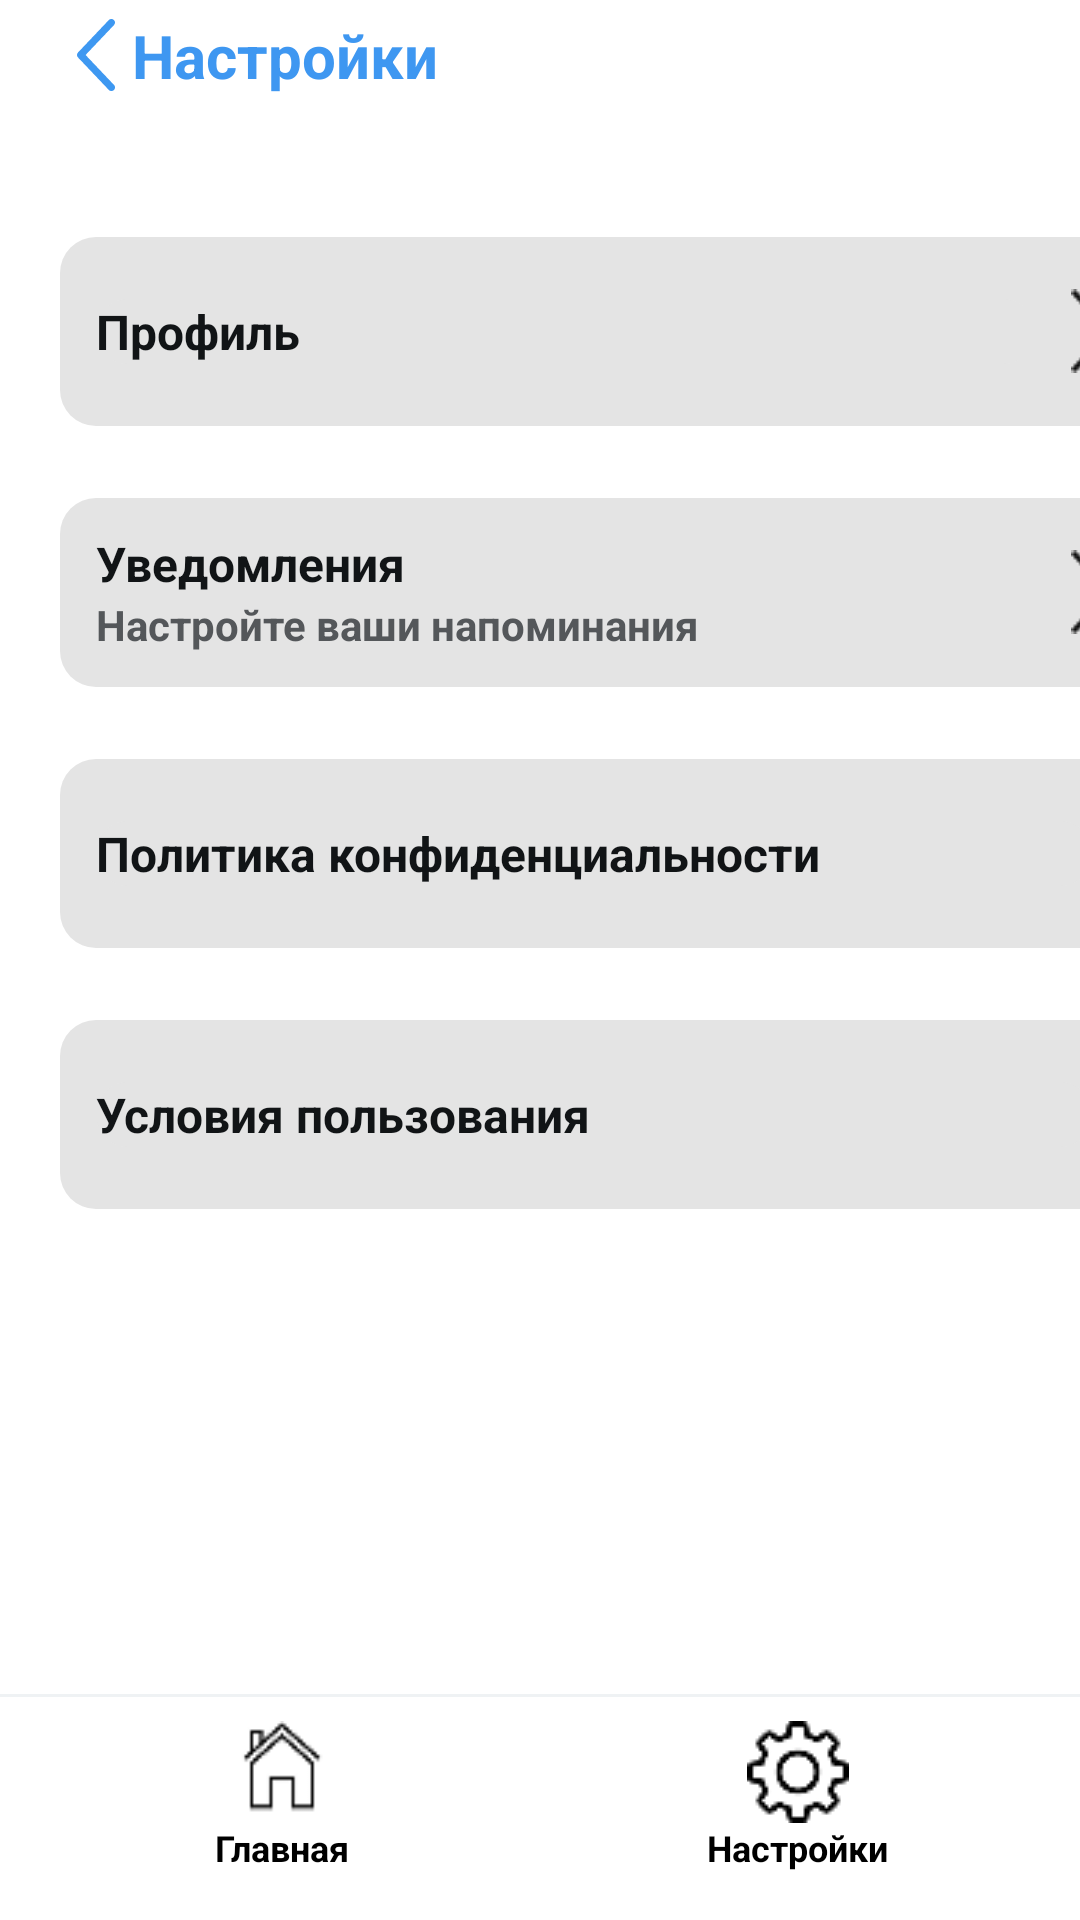

Here is an Android app screen rendered from its layout file. Give the layout XML and the strings, colors and styles it references.
<!-- AndroidManifest.xml: application theme Theme.SleepTracker -->
<!-- res/layout/settings_main.xml -->
<?xml version="1.0" encoding="utf-8"?>
<LinearLayout
    xmlns:android="http://schemas.android.com/apk/res/android"
    xmlns:tools="http://schemas.android.com/tools"
    android:background="#FFFFFF"
    android:orientation="vertical"
    android:layout_width="match_parent"
    android:layout_height="match_parent">

    <ScrollView
        android:id="@+id/rougufma91od"
        android:layout_width="match_parent"
        android:layout_height="0dp"
        android:layout_weight="1"
        android:background="#FFFFFF">

        <LinearLayout
            android:layout_width="match_parent"
            android:layout_height="wrap_content"
            android:orientation="vertical">

            
            <LinearLayout
                android:id="@+id/rppf6f9vn62t"
                android:layout_width="wrap_content"
                android:layout_height="wrap_content"
                android:gravity="center_vertical"
                android:layout_marginTop="5dp"
                android:layout_marginBottom="47dp"
                android:layout_marginStart="20dp"
                android:orientation="horizontal">

                <ImageView
                    android:id="@+id/backButtonSettings"
                    android:layout_width="24dp"
                    android:layout_height="24dp"
                    android:src="@drawable/arrow_left"
                    android:contentDescription="Back button settings"
                    android:clickable="true"
                    android:focusable="true" />

                <TextView
                    android:id="@+id/rzcvgmtlu1mm"
                    android:textColor="#3E97F1"
                    android:textSize="20sp"
                    android:textStyle="bold"
                    android:layout_height="wrap_content"
                    android:layout_width="wrap_content"
                    android:text="Настройки"
                    />
            </LinearLayout>

            
            <LinearLayout
                android:id="@+id/r62xiy3bzrwr"
                android:layout_width="356dp"
                android:layout_height="63dp"
                android:gravity="center_vertical"
                android:layout_marginBottom="24dp"
                android:layout_marginHorizontal="20dp"
                android:orientation="horizontal"
                android:background="@drawable/cr12be4e4e4">

                <LinearLayout

                    android:id="@+id/raj7y9fbfyts"
                    android:background="@drawable/cr12be4e4e4"
                    android:layout_width="10dp"
                    android:layout_height="wrap_content"
                    android:layout_weight="1"
                    android:layout_marginEnd="12dp"
                    android:layout_marginStart="12dp"
                    android:orientation="vertical">

                    <TextView
                        android:id="@+id/rxgim7tgg47i"
                        android:textColor="#111416"
                        android:textSize="16sp"
                        android:textStyle="bold"
                        android:layout_height="wrap_content"
                        android:layout_width="wrap_content"
                        android:text="Профиль"
                        />


                </LinearLayout>

                <ImageView
                    android:id="@+id/rexa93l14ngn"
                    android:layout_width="15dp"
                    android:layout_height="28dp"
                    android:src="@drawable/image2"
                    android:scaleType="fitXY"
                    android:layout_marginEnd="4dp"
                    />
            </LinearLayout>

            
            <LinearLayout
                android:layout_width="356dp"
                android:layout_height="63dp"
                android:gravity="center_vertical"
                android:layout_marginBottom="24dp"
                android:layout_marginHorizontal="20dp"
                android:orientation="horizontal"
                android:background="@drawable/cr12be4e4e4">

                <LinearLayout
                    android:id="@+id/rbpq1s7etsl7"
                    android:layout_width="0dp"
                    android:layout_height="wrap_content"
                    android:layout_weight="1"
                    android:layout_marginEnd="12dp"
                    android:layout_marginStart="12dp"
                    android:orientation="vertical">

                    <TextView
                        android:id="@+id/ronkj23o1dp"
                        android:textColor="#111416"
                        android:textSize="16sp"
                        android:textStyle="bold"
                        android:layout_height="wrap_content"
                        android:layout_width="wrap_content"
                        android:text="Уведомления"
                        />

                    <TextView
                        android:id="@+id/rm7bm68ynhs"
                        android:textColor="#54575A"
                        android:textSize="14sp"
                        android:textStyle="bold"
                        android:layout_height="wrap_content"
                        android:layout_width="match_parent"
                        android:text="Настройте ваши напоминания"
                        />
                </LinearLayout>

                <ImageView
                    android:id="@+id/rtz5p7gj3dr"
                    android:layout_width="15dp"
                    android:layout_height="28dp"
                    android:src="@drawable/image2"
                    android:scaleType="fitXY"
                    android:layout_marginEnd="4dp"
                    />
            </LinearLayout>

            
            <LinearLayout
                android:id="@+id/rmmceh2uddh"
                android:layout_width="356dp"
                android:layout_height="63dp"
                android:gravity="center_vertical"
                android:layout_marginBottom="24dp"
                android:layout_marginHorizontal="20dp"
                android:orientation="horizontal"
                android:background="@drawable/cr12be4e4e4">

                <LinearLayout

                    android:id="@+id/rmmceh2udd1"
                    android:background="@drawable/cr12be4e4e4"
                    android:layout_width="10dp"
                    android:layout_height="wrap_content"
                    android:layout_weight="1"
                    android:layout_marginEnd="12dp"
                    android:layout_marginStart="12dp"
                    android:orientation="vertical">

                    <TextView
                        android:id="@+id/rmmceh2udd2"
                        android:textColor="#111416"
                        android:textSize="16sp"
                        android:textStyle="bold"
                        android:layout_height="wrap_content"
                        android:layout_width="wrap_content"
                        android:text="Политика конфиденциальности"
                        />

                </LinearLayout>

            </LinearLayout>

            
            <LinearLayout
                android:id="@+id/r4rhykzlkz9o"
                android:layout_width="356dp"
                android:layout_height="63dp"
                android:gravity="center_vertical"
                android:layout_marginBottom="24dp"
                android:layout_marginHorizontal="20dp"
                android:orientation="horizontal"
                android:background="@drawable/cr12be4e4e4">

                <LinearLayout

                    android:id="@+id/r4rhykzlkz91"
                    android:background="@drawable/cr12be4e4e4"
                    android:layout_width="10dp"
                    android:layout_height="wrap_content"
                    android:layout_weight="1"
                    android:layout_marginEnd="12dp"
                    android:layout_marginStart="12dp"
                    android:orientation="vertical">

                    <TextView
                        android:id="@+id/r4rhykzlkz92"
                        android:textColor="#111416"
                        android:textSize="16sp"
                        android:textStyle="bold"
                        android:layout_height="wrap_content"
                        android:layout_width="wrap_content"
                        android:text="Условия пользования"
                        />

                </LinearLayout>

            </LinearLayout>
        </LinearLayout>
    </ScrollView>
    
    <LinearLayout
        android:id="@+id/bottomNavigation"
        android:layout_width="match_parent"
        android:layout_height="wrap_content"
        android:background="#FFFFFF"
        android:orientation="vertical"
        android:paddingVertical="8dp">

        <View
            android:layout_width="match_parent"
            android:layout_height="1dp"
            android:background="#EFF2F4" />

        <LinearLayout
            android:layout_width="match_parent"
            android:layout_height="wrap_content"
            android:orientation="horizontal"
            android:gravity="center"
            android:padding="8dp">

            
            <LinearLayout
                android:id="@+id/navHome1"
                android:layout_width="0dp"
                android:layout_height="wrap_content"
                android:layout_weight="1"
                android:orientation="vertical"
                android:gravity="center"
                android:clickable="true"
                android:focusable="true">

                <ImageView
                    android:layout_width="34dp"
                    android:layout_height="34dp"
                    android:scaleType="fitXY"
                    android:src="@drawable/home" />

                <TextView
                    android:layout_width="wrap_content"
                    android:layout_height="wrap_content"
                    android:text="Главная"
                    android:textSize="12sp"
                    android:textColor="#000000"
                    android:textStyle="bold" />
            </LinearLayout>

            
            <LinearLayout
                android:id="@+id/navSettings1"
                android:layout_width="0dp"
                android:layout_height="wrap_content"
                android:layout_weight="1"
                android:orientation="vertical"
                android:gravity="center"
                android:clickable="true"
                android:focusable="true">

                <ImageView
                    android:layout_width="34dp"
                    android:layout_height="34dp"
                    android:src="@drawable/settings"
                    android:scaleType="fitXY" />

                <TextView
                    android:layout_width="wrap_content"
                    android:layout_height="wrap_content"
                    android:text="Настройки"
                    android:textSize="12sp"
                    android:textColor="#000000"
                    android:textStyle="bold" />
            </LinearLayout>
        </LinearLayout>
    </LinearLayout>

</LinearLayout>
<!-- resources referenced by this layout -->
<resources>
  <!-- drawable arrow_left (drawable) -->
  <vector xmlns:android="http://schemas.android.com/apk/res/android"
      android:width="7dp"
      android:height="13dp"
      android:viewportWidth="7"
      android:viewportHeight="13">
    <path
        android:pathData="M6.812,1.096C6.872,1.034 6.919,0.961 6.95,0.881C6.981,0.802 6.996,0.717 6.994,0.631C6.991,0.546 6.971,0.462 6.936,0.384C6.9,0.306 6.849,0.236 6.785,0.178C6.722,0.119 6.647,0.073 6.565,0.043C6.483,0.012 6.396,-0.002 6.309,0C6.221,0.003 6.135,0.022 6.055,0.057C5.976,0.092 5.904,0.141 5.843,0.203L0.182,6.05C0.065,6.171 0,6.33 0,6.496C0,6.662 0.065,6.822 0.182,6.943L5.843,12.79C5.903,12.853 5.975,12.904 6.055,12.94C6.135,12.976 6.222,12.997 6.31,13C6.398,13.003 6.486,12.989 6.569,12.958C6.652,12.928 6.727,12.882 6.791,12.823C6.855,12.764 6.907,12.693 6.943,12.614C6.978,12.535 6.998,12.451 7,12.365C7.002,12.278 6.986,12.193 6.954,12.113C6.922,12.033 6.873,11.96 6.812,11.898L1.582,6.496L6.812,1.096Z"
        android:fillColor="#3E98F1"/>
  </vector>
  <!-- drawable cr12be4e4e4 (drawable) -->
  <?xml version="1.0" encoding="UTF-8"?>
  <shape
      xmlns:android="http://schemas.android.com/apk/res/android">
      <solid
          android:color="#E4E4E4"
          />
      <corners
          android:radius="12dp"
          />
  </shape>
  <!-- drawable home: png bitmap (drawable, 536 bytes) -->
  <!-- drawable image2: png bitmap (drawable, 295 bytes) -->
  <!-- drawable settings: png bitmap (drawable, 1469 bytes) -->
  <style name="Theme.SleepTracker" parent="Theme.MaterialComponents.DayNight.DarkActionBar">
  
          <item name="windowActionBar">false</item>
          <item name="windowNoTitle">true</item>
          
          <item name="colorPrimary">@color/purple_500</item>
          <item name="colorPrimaryVariant">@color/purple_700</item>
          <item name="colorOnPrimary">@color/white</item>
          
          <item name="colorSecondary">@color/teal_200</item>
          <item name="colorSecondaryVariant">@color/teal_700</item>
          <item name="colorOnSecondary">@color/black</item>
          
          <item name="android:statusBarColor">?attr/colorPrimaryVariant</item>
          
      </style>
  <color name="purple_500">#FF6200EE</color>
  <color name="purple_700">#FF3700B3</color>
  <color name="white">#FFFFFFFF</color>
  <color name="teal_200">#FF03DAC5</color>
  <color name="teal_700">#FF018786</color>
  <color name="black">#FF000000</color>
</resources>
